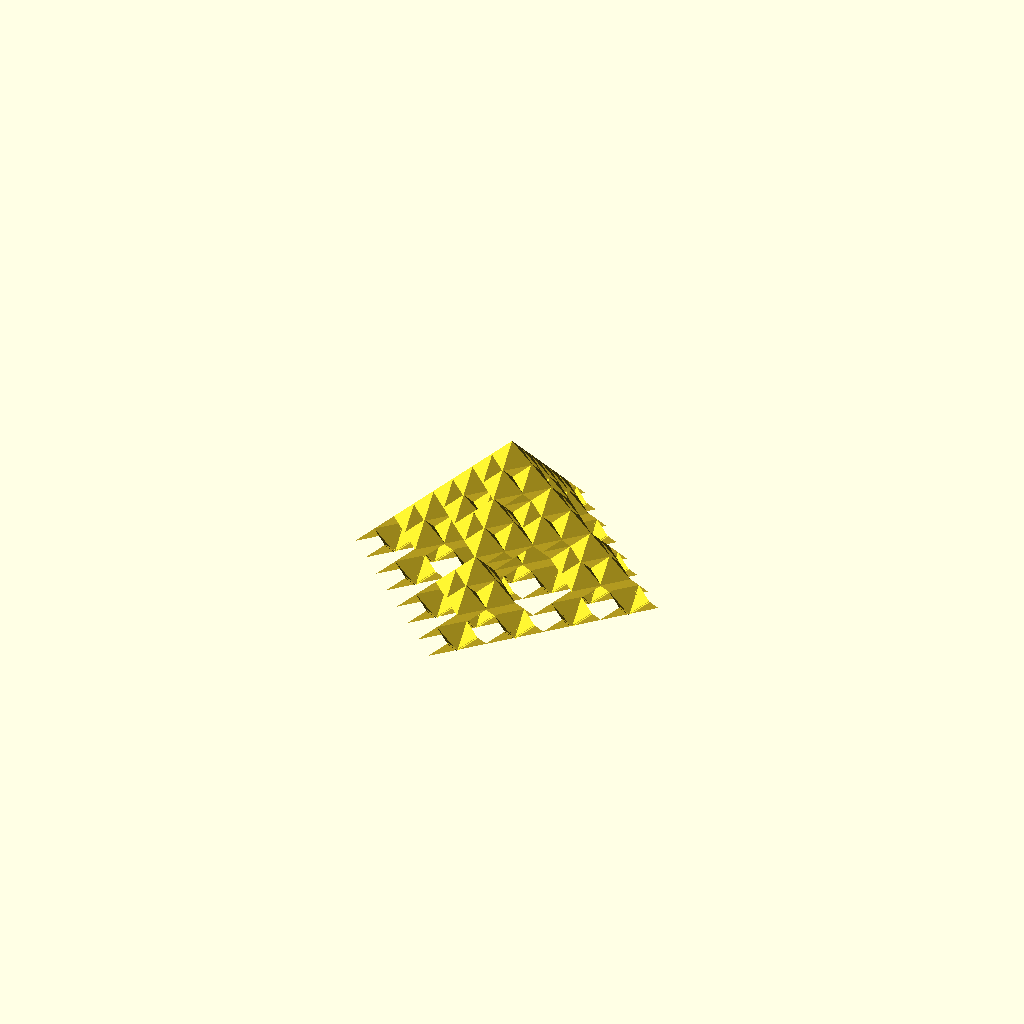
Cell 1: rendered with the file's own defaults.
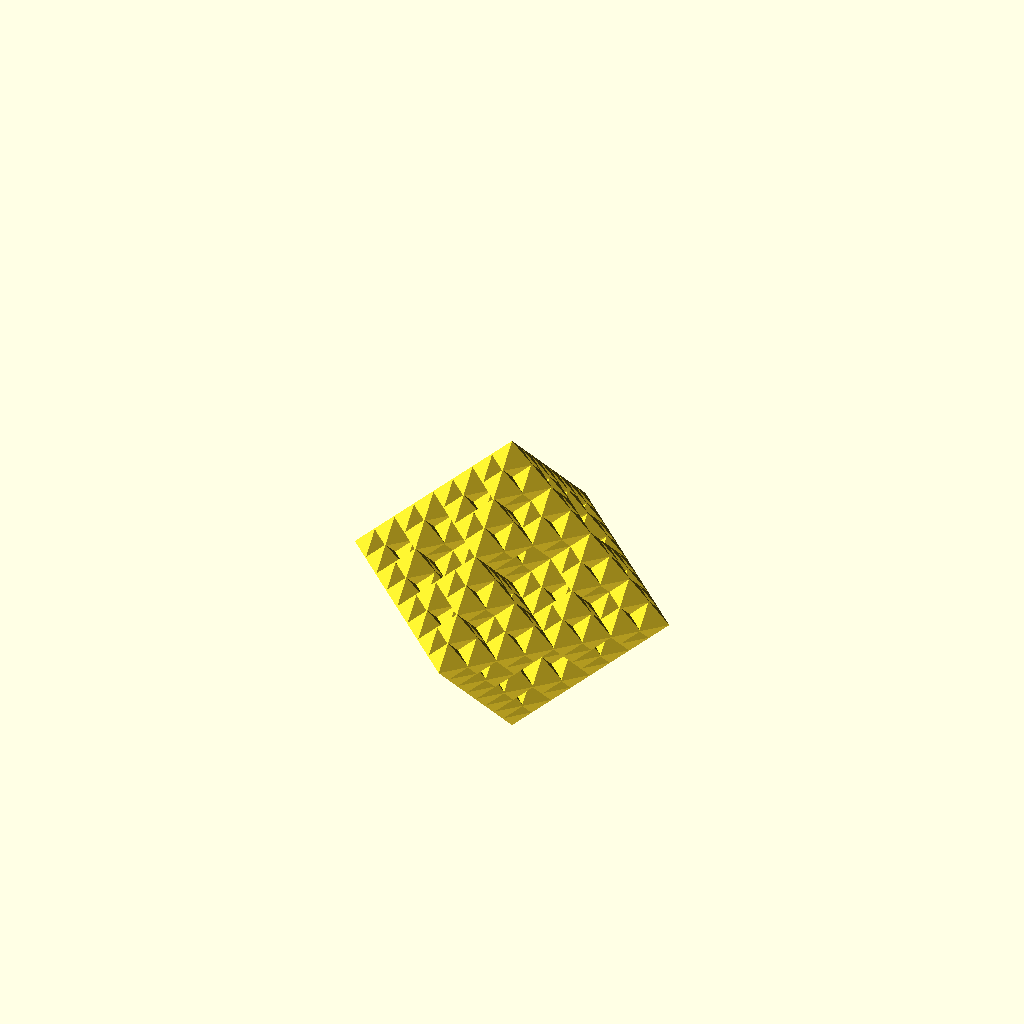
Cell 2 — shape set to "octahedron", the other parameters unchanged.
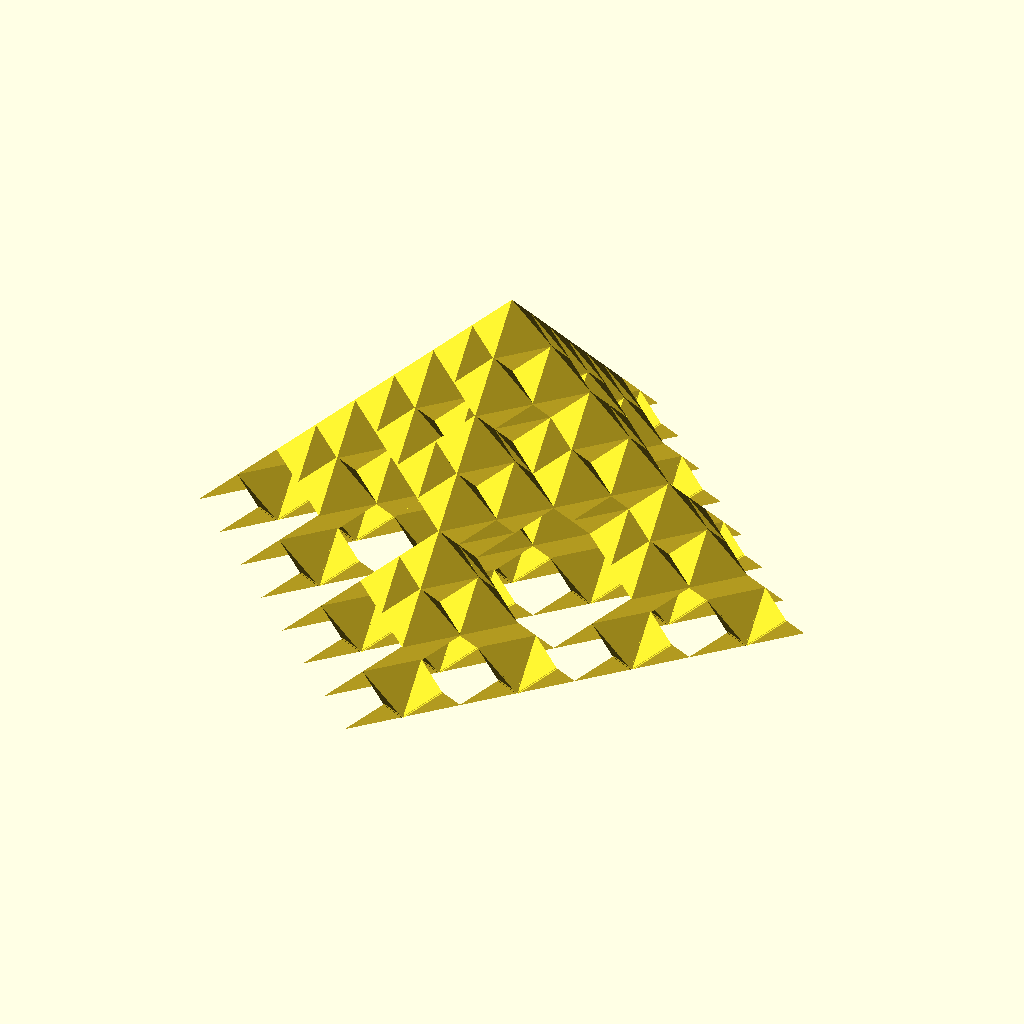
Cell 3: the same model with size = 100.
One fixed orthographic camera (rotation 55°, 0°, 25°; colour scheme Cornfield) for every cell.
Source of the model, inputs/thingiverse/files/thing-2900489/files/octa.scad:
// shape of the model
shape = "pyramid";//[octahedron,pyramid]
//base size
size = 50;
//number of cutouts ( smaller number = more cutouts)
x = 0;
// thicken up the octahedron a little bit
thicken = .20;

// octahedron size
fdepth = 3;


size0 = size / sqrt(2);

module octa(depth, vec, sz) {
    cx = vec[0];
    cy = vec[1];
    cz = vec[2];
    if (depth == fdepth) {
        szc = sz + thicken;
        polyhedron(points = [
            [cx      , cy      , cz + szc],
            [cx + szc, cy      , cz      ],
            [cx      , cy + szc, cz      ],
            [cx - szc, cy      , cz      ],
            [cx      , cy - szc, cz      ],
            [cx      , cy      , cz - szc]],
           faces = [[0, 1, 2], [0, 2, 3], [0, 3, 4], [0, 4, 1],
                    [5, 4, 3], [5, 3, 2], [5, 2, 1], [5, 1, 4]],
            convexity = 2);
    } else {
       octa(depth + 1, [cx         , cy         , cz + sz / 2], sz / 2);
       octa(depth + 1, [cx + sz / 2, cy         , cz         ], sz / 2);
       octa(depth + 1, [cx         , cy + sz / 2, cz         ], sz / 2);
       octa(depth + 1, [cx - sz / 2, cy         , cz         ], sz / 2);
       octa(depth + 1, [cx         , cy - sz / 2, cz         ], sz / 2);
       octa(depth + 1, [cx         , cy         , cz - sz / 2], sz / 2);
    }
}
module cutout_cube(){
    translate([0, 0, -5000]){
    cube([10000, 10000, 10000], center=true);
}
}
if (shape == "pyramid"){
    echo("pyramid");
    difference(){
    octa(x, [0, 0, 0], size0);
        
    cutout_cube();
    }
}
else{
    octa(x, [0, 0, 0], size0);
}
// https://www.thingiverse.com/thing:1123004    
Parameter table extracted from the source (name, type, default, range or options):
shape: string, default "pyramid", options "octahedron", "pyramid"
size: number, default 50
x: number, default 0
thicken: number, default 0.2
fdepth: number, default 3
